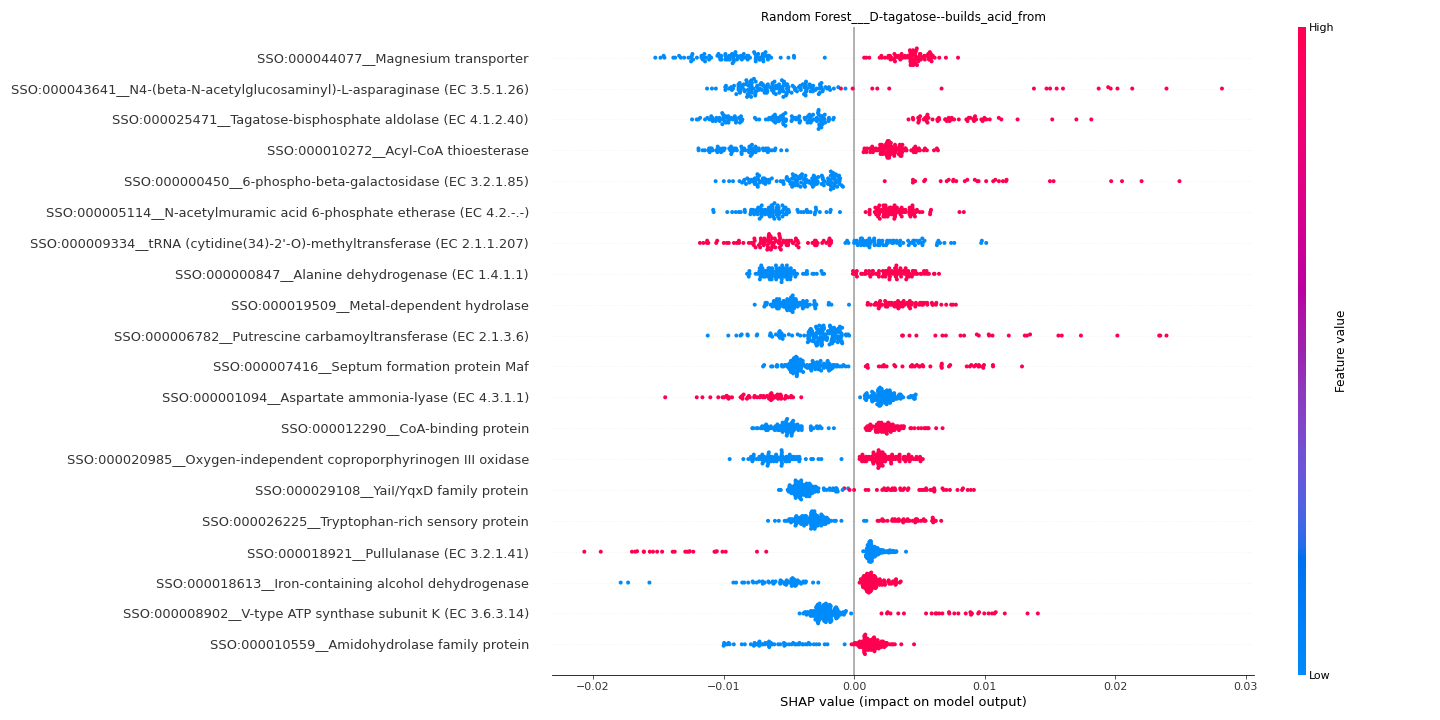

The table this chart was drawn from, first rows:
feature	importance
SSO:000044077__Magnesium transporter	0.007063
SSO:000043641__N4-(beta-N-acetylglucosam…	0.006777
SSO:000025471__Tagatose-bisphosphate ald…	0.006695
SSO:000010272__Acyl-CoA thioesterase	0.005424
SSO:000000450__6-phospho-beta-galactosid…	0.005367
SSO:000005114__N-acetylmuramic acid 6-ph…	0.00474
SSO:000009334__tRNA (cytidine(34)-2'-O)-…	0.004711
SSO:000000847__Alanine dehydrogenase (EC…	0.004446
SSO:000019509__Metal-dependent hydrolase	0.004408
SSO:000006782__Putrescine carbamoyltrans…	0.004247
SSO:000007416__Septum formation protein …	0.004215
SSO:000001094__Aspartate ammonia-lyase (…	0.004098
SSO:000012290__CoA-binding protein	0.004046
SSO:000020985__Oxygen-independent coprop…	0.004032
SSO:000029108__YaiI/YqxD family protein	0.003914
SSO:000026225__Tryptophan-rich sensory p…	0.003509
SSO:000018921__Pullulanase (EC 3.2.1.41)	0.00325
SSO:000018613__Iron-containing alcohol d…	0.003178
SSO:000008902__V-type ATP synthase subun…	0.003158
SSO:000010559__Amidohydrolase family pro…	0.003004
